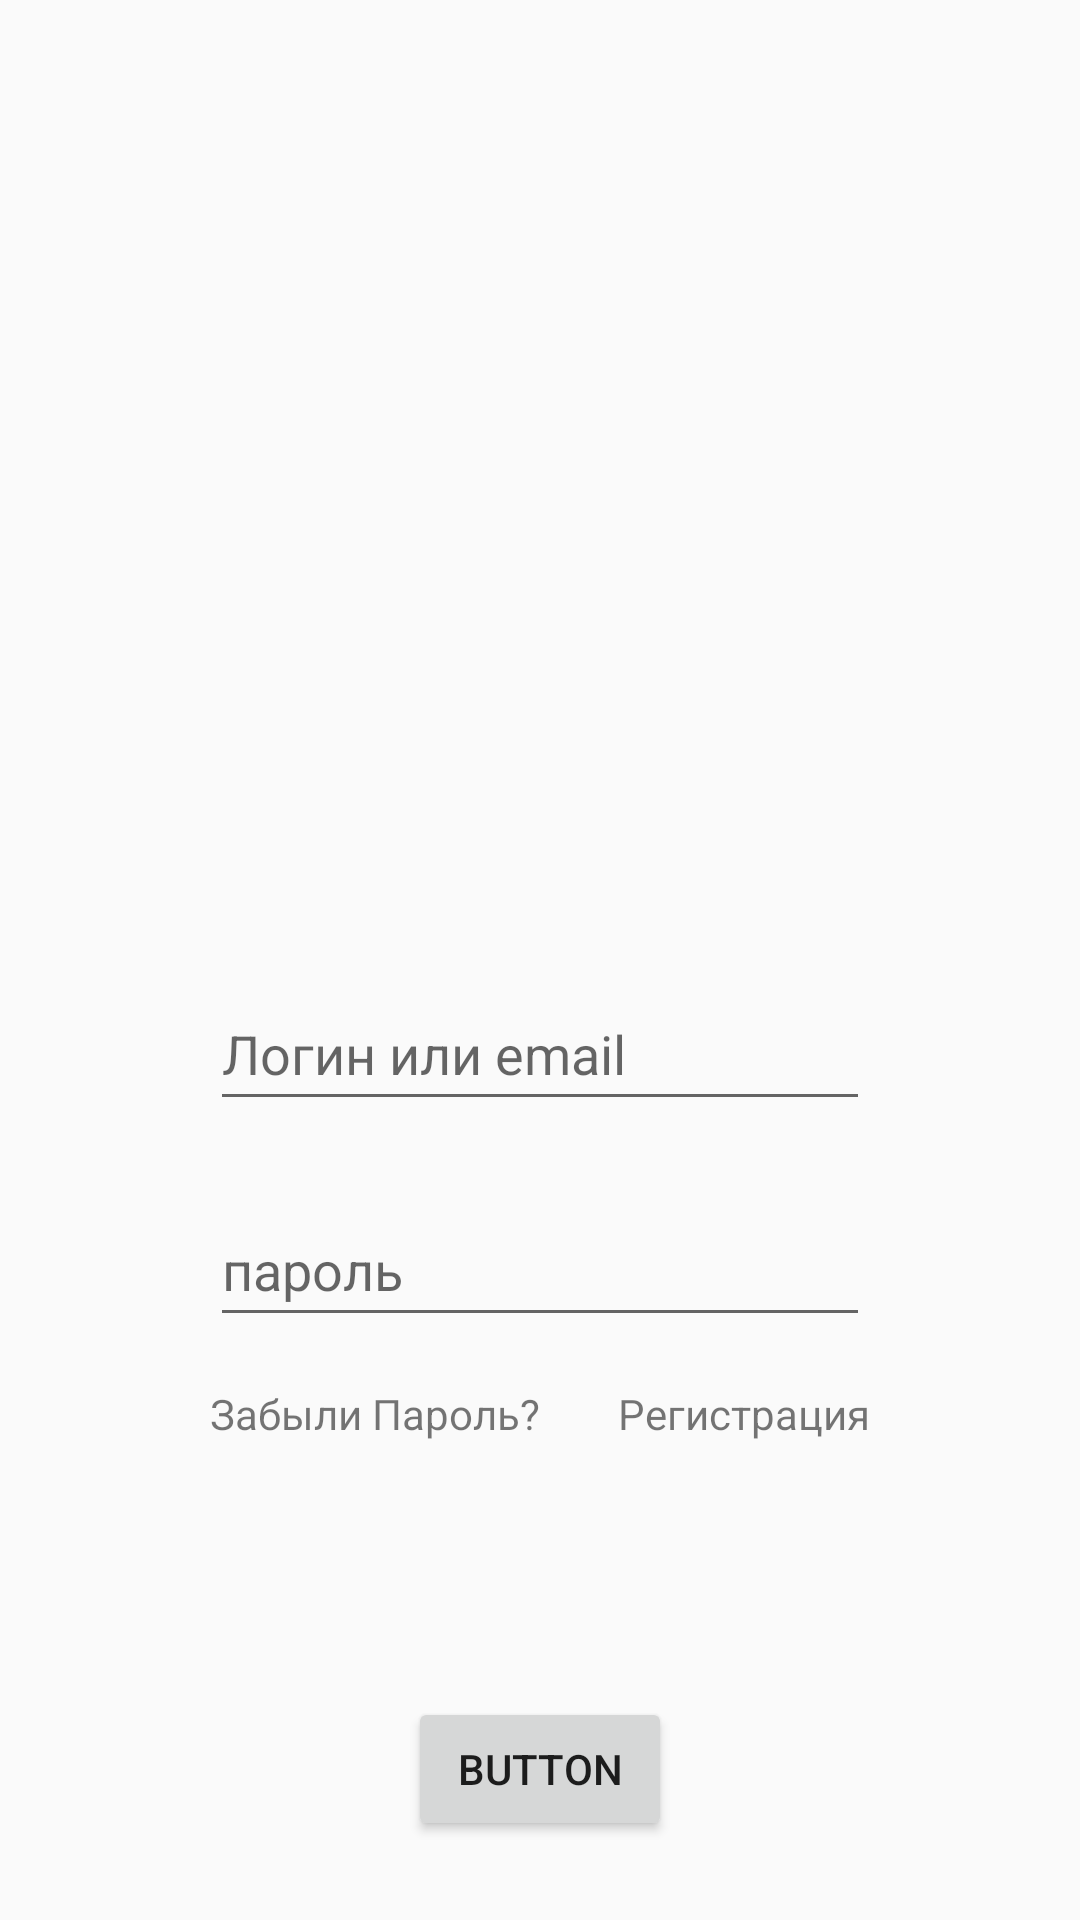

Reconstruct the res/layout file that produces this screen, plus the resources it refers to.
<!-- AndroidManifest.xml: application theme Theme.ENglishTeacherDIp -->
<!-- res/layout/fragment_sign_in.xml -->
<?xml version="1.0" encoding="utf-8"?>
<androidx.constraintlayout.widget.ConstraintLayout xmlns:android="http://schemas.android.com/apk/res/android"
    xmlns:app="http://schemas.android.com/apk/res-auto"
    xmlns:tools="http://schemas.android.com/tools"
    android:layout_width="match_parent"
    android:layout_height="match_parent">

    <EditText
        android:id="@+id/loginEmailField"
        android:layout_width="0dp"
        android:layout_height="wrap_content"
        android:layout_marginStart="70dp"
        android:layout_marginEnd="70dp"
        android:ems="10"
        android:hint="Логин или email"
        android:inputType="textPersonName"
        android:minHeight="48dp"
        app:layout_constraintBottom_toBottomOf="parent"
        app:layout_constraintEnd_toEndOf="parent"
        app:layout_constraintStart_toStartOf="parent"
        app:layout_constraintTop_toTopOf="parent"
        app:layout_constraintVertical_bias="0.55" />

    <EditText
        android:id="@+id/passwordField"
        android:layout_width="0dp"
        android:layout_height="wrap_content"
        android:layout_marginTop="24dp"
        android:ems="10"
        android:hint="пароль"
        android:inputType="textPassword"
        android:minHeight="48dp"
        app:layout_constraintEnd_toEndOf="@+id/loginEmailField"
        app:layout_constraintStart_toStartOf="@+id/loginEmailField"
        app:layout_constraintTop_toBottomOf="@+id/loginEmailField" />

    <TextView
        android:id="@+id/forgotPasswordTextView"
        android:layout_width="wrap_content"
        android:layout_height="wrap_content"
        android:layout_marginTop="16dp"
        android:text="Забыли Пароль?"
        app:layout_constraintStart_toStartOf="@+id/passwordField"
        app:layout_constraintTop_toBottomOf="@+id/passwordField" />

    <TextView
        android:id="@+id/RegistrationTextView"
        android:layout_width="0dp"
        android:layout_height="26dp"
        android:layout_marginTop="16dp"
        android:text="Регистрация"
        app:layout_constraintEnd_toEndOf="@+id/passwordField"
        app:layout_constraintTop_toBottomOf="@+id/passwordField" />

    <Button
        android:id="@+id/signIn"
        android:layout_width="wrap_content"
        android:layout_height="wrap_content"
        android:layout_marginTop="120dp"
        android:text="Button"
        app:layout_constraintEnd_toEndOf="@+id/passwordField"
        app:layout_constraintStart_toStartOf="@+id/passwordField"
        app:layout_constraintTop_toBottomOf="@+id/passwordField" />

</androidx.constraintlayout.widget.ConstraintLayout>
<!-- resources referenced by this layout -->
<resources>
  <style name="Theme.ENglishTeacherDIp" parent="Theme.AppCompat.Light.NoActionBar">
          
          <item name="colorPrimary">@color/purple_500</item>
          <item name="colorPrimaryDark">@color/purple_700</item>
          <item name="colorAccent">@color/teal_200</item>
          
      </style>
  <!-- not gathered from this repository: default colours our renderer supplied (Android Studio template values) -->
  <color name="purple_500">#FF6200EE</color>
  <color name="purple_700">#FF3700B3</color>
  <color name="teal_200">#FF03DAC5</color>
</resources>
